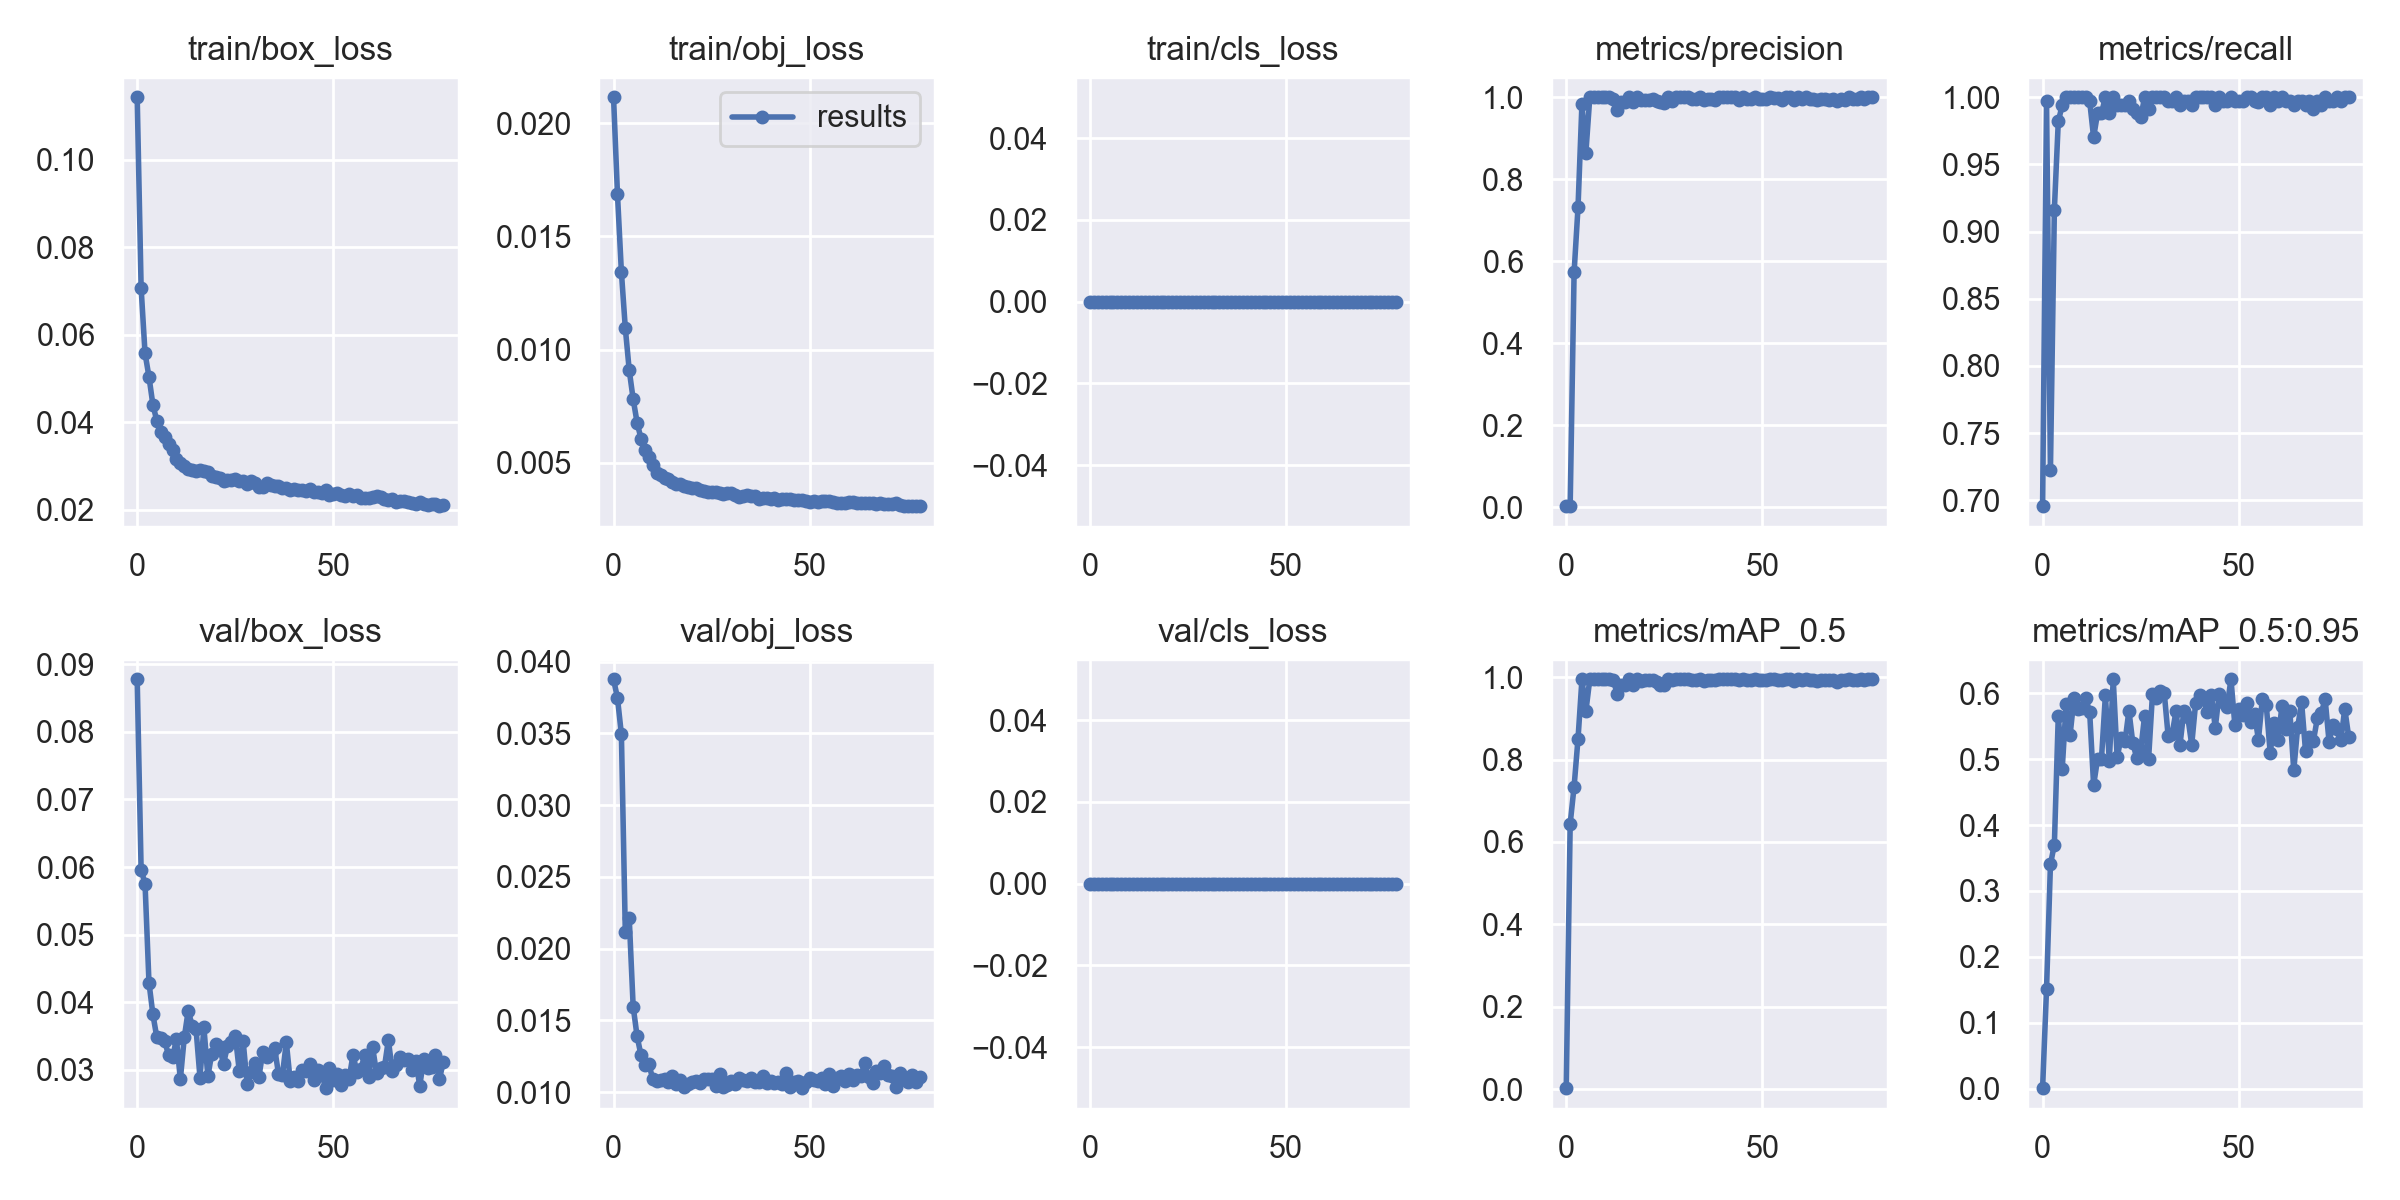

Source data for this figure (header and first rows):
epoch, train/box_loss, train/obj_loss, train/cls_loss, metrics/precision, metrics/recall, metrics/mAP_0.5, metrics/mAP_0.5:0.95, val/box_loss, val/obj_loss, val/cls_loss, x/lr0, x/lr1, x/lr2
0, 0.1142, 0.02114, 0, 0.002318, 0.6955, 0.002103, 0.0005082, 0.08777, 0.03877, 0, 0.07033, 0.003296, 0.003296
1, 0.07067, 0.01686, 0, 0.003532, 0.997, 0.6441, 0.1507, 0.05958, 0.03746, 0, 0.0403, 0.006597, 0.006597
2, 0.05572, 0.01343, 0, 0.5727, 0.7224, 0.7343, 0.3402, 0.05753, 0.03493, 0, 0.01023, 0.009864, 0.009864
3, 0.05037, 0.01094, 0, 0.7313, 0.9164, 0.8505, 0.3704, 0.04292, 0.02114, 0, 0.009851, 0.009851, 0.009851
4, 0.04398, 0.009083, 0, 0.984, 0.9821, 0.9945, 0.566, 0.0382, 0.0221, 0, 0.009851, 0.009851, 0.009851
5, 0.0403, 0.00781, 0, 0.8645, 0.994, 0.9171, 0.4852, 0.03481, 0.01596, 0, 0.009802, 0.009802, 0.009802
6, 0.03771, 0.006774, 0, 0.9994, 1, 0.995, 0.584, 0.03465, 0.0139, 0, 0.009753, 0.009753, 0.009753
7, 0.0365, 0.006063, 0, 0.9995, 1, 0.995, 0.5366, 0.03421, 0.01257, 0, 0.009703, 0.009703, 0.009703
8, 0.03496, 0.005554, 0, 0.9995, 1, 0.995, 0.5922, 0.03221, 0.01193, 0, 0.009654, 0.009654, 0.009654
9, 0.03366, 0.005237, 0, 0.9995, 1, 0.995, 0.5758, 0.03184, 0.01196, 0, 0.009604, 0.009604, 0.009604
10, 0.03148, 0.004903, 0, 0.9997, 1, 0.995, 0.5775, 0.0345, 0.01091, 0, 0.009555, 0.009555, 0.009555
11, 0.03078, 0.004565, 0, 0.9997, 1, 0.995, 0.5928, 0.02861, 0.01079, 0, 0.009505, 0.009505, 0.009505
12, 0.03009, 0.00446, 0, 0.9956, 0.997, 0.9935, 0.571, 0.03482, 0.01086, 0, 0.009456, 0.009456, 0.009456
13, 0.02938, 0.004324, 0, 0.9699, 0.9701, 0.9584, 0.4605, 0.03874, 0.01094, 0, 0.009406, 0.009406, 0.009406
14, 0.02908, 0.004292, 0, 0.9877, 0.9881, 0.9818, 0.5, 0.03656, 0.01074, 0, 0.009357, 0.009357, 0.009357
15, 0.02875, 0.00413, 0, 0.9875, 0.9881, 0.9813, 0.5003, 0.03599, 0.01114, 0, 0.009307, 0.009307, 0.009307
16, 0.02905, 0.004059, 0, 0.9998, 1, 0.995, 0.5967, 0.02886, 0.0106, 0, 0.009258, 0.009258, 0.009258
17, 0.02875, 0.004062, 0, 0.9878, 0.9881, 0.9821, 0.4974, 0.03629, 0.01086, 0, 0.009208, 0.009208, 0.009208
18, 0.02853, 0.003971, 0, 0.9997, 1, 0.995, 0.621, 0.02902, 0.01035, 0, 0.009158, 0.009158, 0.009158
19, 0.02775, 0.003927, 0, 0.9938, 0.994, 0.9916, 0.5025, 0.03239, 0.0106, 0, 0.009109, 0.009109, 0.009109
20, 0.02755, 0.00388, 0, 0.9938, 0.994, 0.9929, 0.5326, 0.03389, 0.01068, 0, 0.009059, 0.009059, 0.009059
21, 0.02733, 0.003899, 0, 0.9937, 0.994, 0.9924, 0.5269, 0.03334, 0.01079, 0, 0.00901, 0.00901, 0.00901
22, 0.02664, 0.00378, 0, 0.9968, 0.997, 0.9931, 0.5735, 0.03087, 0.01067, 0, 0.00896, 0.00896, 0.00896
23, 0.02677, 0.003772, 0, 0.9908, 0.991, 0.9893, 0.5239, 0.03355, 0.01094, 0, 0.008911, 0.008911, 0.008911
24, 0.02687, 0.003709, 0, 0.9878, 0.9881, 0.9815, 0.5017, 0.03409, 0.01094, 0, 0.008861, 0.008861, 0.008861
25, 0.0271, 0.003712, 0, 0.9848, 0.9851, 0.981, 0.5131, 0.03507, 0.01092, 0, 0.008812, 0.008812, 0.008812
26, 0.02647, 0.003691, 0, 0.9998, 1, 0.995, 0.5662, 0.0299, 0.0104, 0, 0.008762, 0.008762, 0.008762
27, 0.02653, 0.003665, 0, 0.9907, 0.991, 0.9924, 0.4995, 0.03423, 0.01127, 0, 0.008713, 0.008713, 0.008713
28, 0.02598, 0.003639, 0, 0.9997, 1, 0.995, 0.5988, 0.02798, 0.01037, 0, 0.008663, 0.008663, 0.008663
29, 0.0266, 0.003647, 0, 0.9998, 1, 0.995, 0.5932, 0.02966, 0.01053, 0, 0.008614, 0.008614, 0.008614
30, 0.02616, 0.00365, 0, 0.9998, 1, 0.995, 0.6034, 0.03096, 0.01077, 0, 0.008564, 0.008564, 0.008564
31, 0.02515, 0.003592, 0, 0.9997, 1, 0.995, 0.6007, 0.02888, 0.01057, 0, 0.008515, 0.008515, 0.008515
32, 0.02522, 0.003508, 0, 0.9968, 0.997, 0.9928, 0.5345, 0.03266, 0.01096, 0, 0.008466, 0.008466, 0.008466
33, 0.02608, 0.00353, 0, 0.9967, 0.997, 0.9922, 0.538, 0.03197, 0.01083, 0, 0.008416, 0.008416, 0.008416
34, 0.02569, 0.00357, 0, 0.9997, 1, 0.995, 0.5727, 0.03237, 0.01079, 0, 0.008367, 0.008367, 0.008367
35, 0.02546, 0.003524, 0, 0.9935, 0.994, 0.991, 0.5211, 0.03326, 0.011, 0, 0.008317, 0.008317, 0.008317
36, 0.02546, 0.003522, 0, 0.9968, 0.997, 0.9932, 0.5736, 0.02946, 0.01071, 0, 0.008268, 0.008268, 0.008268
37, 0.02504, 0.003413, 0, 0.9968, 0.997, 0.9923, 0.564, 0.02919, 0.01072, 0, 0.008218, 0.008218, 0.008218
38, 0.02487, 0.003424, 0, 0.9937, 0.994, 0.994, 0.5219, 0.03411, 0.01111, 0, 0.008169, 0.008169, 0.008169
39, 0.0244, 0.00345, 0, 0.9999, 1, 0.995, 0.5851, 0.0283, 0.01062, 0, 0.008119, 0.008119, 0.008119
40, 0.02479, 0.003413, 0, 0.9996, 1, 0.995, 0.5979, 0.02893, 0.01081, 0, 0.00807, 0.00807, 0.00807
41, 0.02441, 0.003432, 0, 0.9996, 1, 0.995, 0.5917, 0.02829, 0.01067, 0, 0.00802, 0.00802, 0.00802
42, 0.02444, 0.003363, 0, 0.9998, 1, 0.995, 0.5709, 0.03002, 0.01073, 0, 0.007971, 0.007971, 0.007971
43, 0.02432, 0.003403, 0, 0.9997, 1, 0.995, 0.597, 0.02977, 0.01058, 0, 0.007921, 0.007921, 0.007921
44, 0.02468, 0.00342, 0, 0.9932, 0.994, 0.9921, 0.5476, 0.03092, 0.01131, 0, 0.007872, 0.007872, 0.007872
45, 0.02407, 0.003416, 0, 0.9998, 1, 0.995, 0.5992, 0.02857, 0.01037, 0, 0.007822, 0.007822, 0.007822
46, 0.02394, 0.00335, 0, 0.9969, 0.997, 0.9926, 0.5868, 0.03003, 0.01068, 0, 0.007772, 0.007772, 0.007772
47, 0.02378, 0.003352, 0, 0.9968, 0.997, 0.9923, 0.5787, 0.02954, 0.01079, 0, 0.007723, 0.007723, 0.007723
48, 0.02452, 0.003354, 0, 0.9998, 1, 0.995, 0.6212, 0.02729, 0.01028, 0, 0.007673, 0.007673, 0.007673
49, 0.02342, 0.003295, 0, 0.9968, 0.997, 0.993, 0.5514, 0.03024, 0.0107, 0, 0.007624, 0.007624, 0.007624
50, 0.02347, 0.003266, 0, 0.9968, 0.997, 0.9927, 0.5768, 0.02852, 0.01099, 0, 0.007574, 0.007574, 0.007574
51, 0.02385, 0.003297, 0, 0.9968, 0.997, 0.9931, 0.5672, 0.02941, 0.01084, 0, 0.007525, 0.007525, 0.007525
52, 0.02332, 0.003268, 0, 0.9995, 1, 0.995, 0.5852, 0.02772, 0.01077, 0, 0.007476, 0.007476, 0.007476
53, 0.02304, 0.003308, 0, 0.9977, 1, 0.995, 0.5567, 0.02919, 0.01102, 0, 0.007426, 0.007426, 0.007426
54, 0.02363, 0.003292, 0, 0.9969, 0.997, 0.9929, 0.5687, 0.02871, 0.01056, 0, 0.007377, 0.007377, 0.007377
55, 0.02319, 0.003311, 0, 0.994, 0.9968, 0.9933, 0.5295, 0.03225, 0.01126, 0, 0.007327, 0.007327, 0.007327
56, 0.02325, 0.003261, 0, 0.9998, 1, 0.995, 0.5918, 0.02962, 0.01043, 0, 0.007278, 0.007278, 0.007278
57, 0.02274, 0.003236, 0, 0.9993, 1, 0.995, 0.5817, 0.03018, 0.01096, 0, 0.007228, 0.007228, 0.007228
58, 0.02264, 0.003236, 0, 0.9937, 0.994, 0.992, 0.5098, 0.03219, 0.0111, 0, 0.007178, 0.007178, 0.007178
59, 0.02273, 0.003203, 0, 0.9998, 1, 0.995, 0.5548, 0.02902, 0.0108, 0, 0.007129, 0.007129, 0.007129
... 19 more rows
